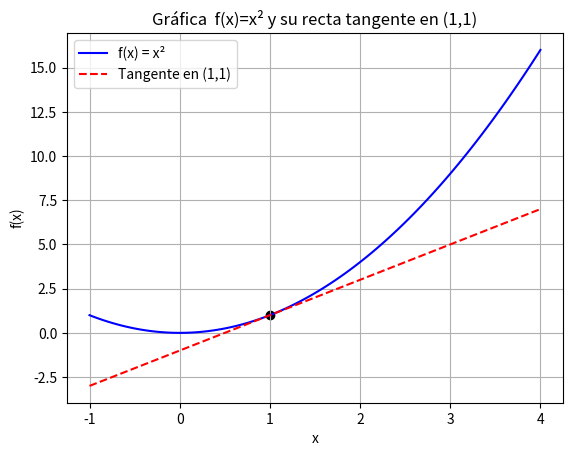

Reproduce this figure in Python. (Note: this script raises an exception after producing the figure.)
# -*- coding: utf-8 -*-
"""
Created on Mon Oct 20 13:26:40 2025

@author: 52561
"""
"""
Entregar antes de la próxima clase.

Dada la función 
 definida en el intervalo [-1, 4].

Hacer lo siguiente:

Trazar la función.

Trazar una recta tangente en el punto (1,1) de la gráfica.
"""


import numpy as np
import matplotlib.pyplot as plt

# Definir la función f(x) = x^2
def f(x):
    return x**2

# Crear valores de x entre -1 y 4
x = np.linspace(-1, 4, 100)
y = f(x)


m = 2  
x0 = 1
y0 = f(x0)

# Ecuación de la recta tangente: y = m*(x - x0) + y0
tangente = m * (x - x0) + y0

# Graficar
plt.plot(x, y, label='f(x) = x²', color='blue')
plt.plot(x, tangente, '--', label='Tangente en (1,1)', color='red')
plt.scatter(x0, y0, color='black')  # punto (1,1)
plt.title("Gráfica  f(x)=x² y su recta tangente en (1,1)")
plt.xlabel("x")
plt.ylabel("f(x)")
plt.legend()
plt.grid(True)
plt.show()


"""
Ejercicio 2

 Hacer un programa que muestre en pantalla una lista de 5 nombres de estructuras cerebrales y el usuario al seleccionar un nombre despliegue en pantalla información importante de la estructura (puede ser figuras también).
"""

# Lista de estructuras cerebrales
StrCerebrales = {
    "Corteza cerebral": "Responsable de funciones cognitivas superiores, como pensamiento y lenguaje.",
    "Cerebelo": "Coordina movimientos y mantiene el equilibrio.",
    "Zona subventricular: producción de líquido cefaloraquideo"
    "Tálamo": "Centro de relevo sensorial hacia la corteza cerebral.",
    "Hipotálamo": "Regula temperatura corporal, hambre y emociones.",
    "Tronco encefálico": "Controla funciones vitales como respiración y ritmo cardíaco.",
    "Ganglios de la base": "Principalmente motores."}

print("Estructuras cerebrales disponibles:\n")

# Mostrar la lista de estructuras
for i, nombre in enumerate(StrCerebrales.keys(), start=1):
    print(f"{i}. {nombre}")

# Pedir al usuario una opción
op = int(input("\nSelecciona una estructura (1-7): "))

# Mostrar información
clave = list(StrCerebrales.keys())[op - 1]
print(f"\n{clave}: {StrCerebrales[clave]}")



"""
Ejercicio 3 
Construya una imagen de tamaño 256x256 pixeles y 
trace 20 lineas rectas de manera aleatoria y despliegue la imagen.

"""

# Crear una imagen vacía (negra) de 256x256 píxeles
imagen = np.zeros((256, 256, 3))  

# Dibujar 20 líneas aleatorias
for i in range(20):
    x1, y1 = np.random.randint(0, 256, 2)
    x2, y2 = np.random.randint(0, 256, 2)
    color = np.random.rand(3)
    plt.plot([x1, x2], [y1, y2], color=color)

plt.title("20 líneas aleatorias en una imagen 256x256")
plt.xlim(0, 256)
plt.ylim(0, 256)
plt.gca().invert_yaxis()  
plt.show()












